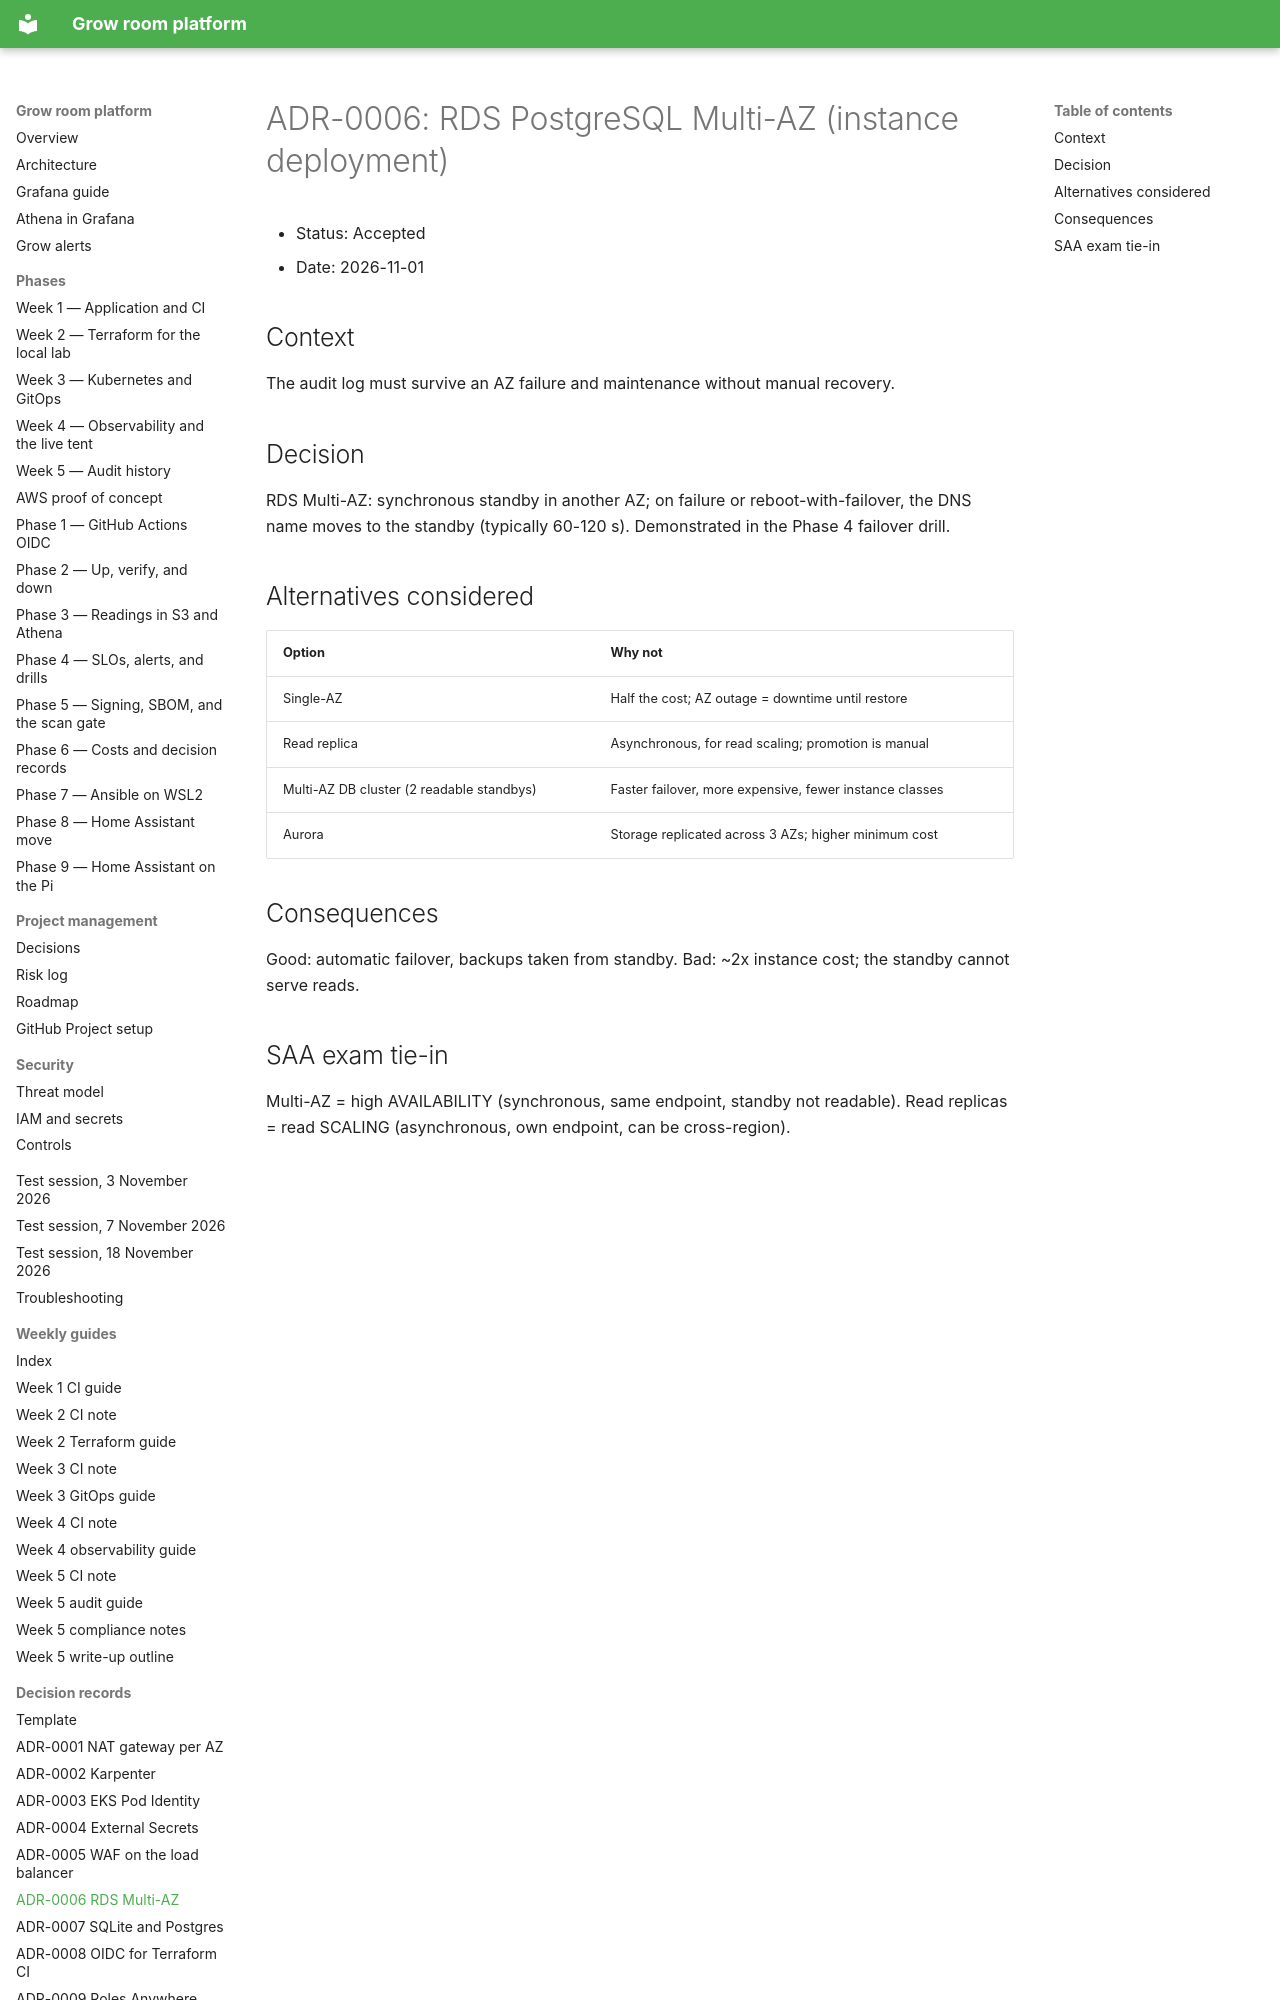

repository: TontoBlanco/grow-room-platform · page: adr/0006-rds-multi-az/index.html · generator: mkdocs

<!-- docs/adr/0006-rds-multi-az.md -->
# ADR-0006: RDS PostgreSQL Multi-AZ (instance deployment)

- Status: Accepted
- Date: 2026-11-01

## Context
The audit log must survive an AZ failure and maintenance without manual recovery.

## Decision
RDS Multi-AZ: synchronous standby in another AZ; on failure or reboot-with-failover, the DNS name
moves to the standby (typically 60-120 s). Demonstrated in the Phase 4 failover drill.

## Alternatives considered
| Option | Why not |
|--------|---------|
| Single-AZ | Half the cost; AZ outage = downtime until restore |
| Read replica | Asynchronous, for read scaling; promotion is manual |
| Multi-AZ DB cluster (2 readable standbys) | Faster failover, more expensive, fewer instance classes |
| Aurora | Storage replicated across 3 AZs; higher minimum cost |

## Consequences
Good: automatic failover, backups taken from standby.
Bad: ~2x instance cost; the standby cannot serve reads.
